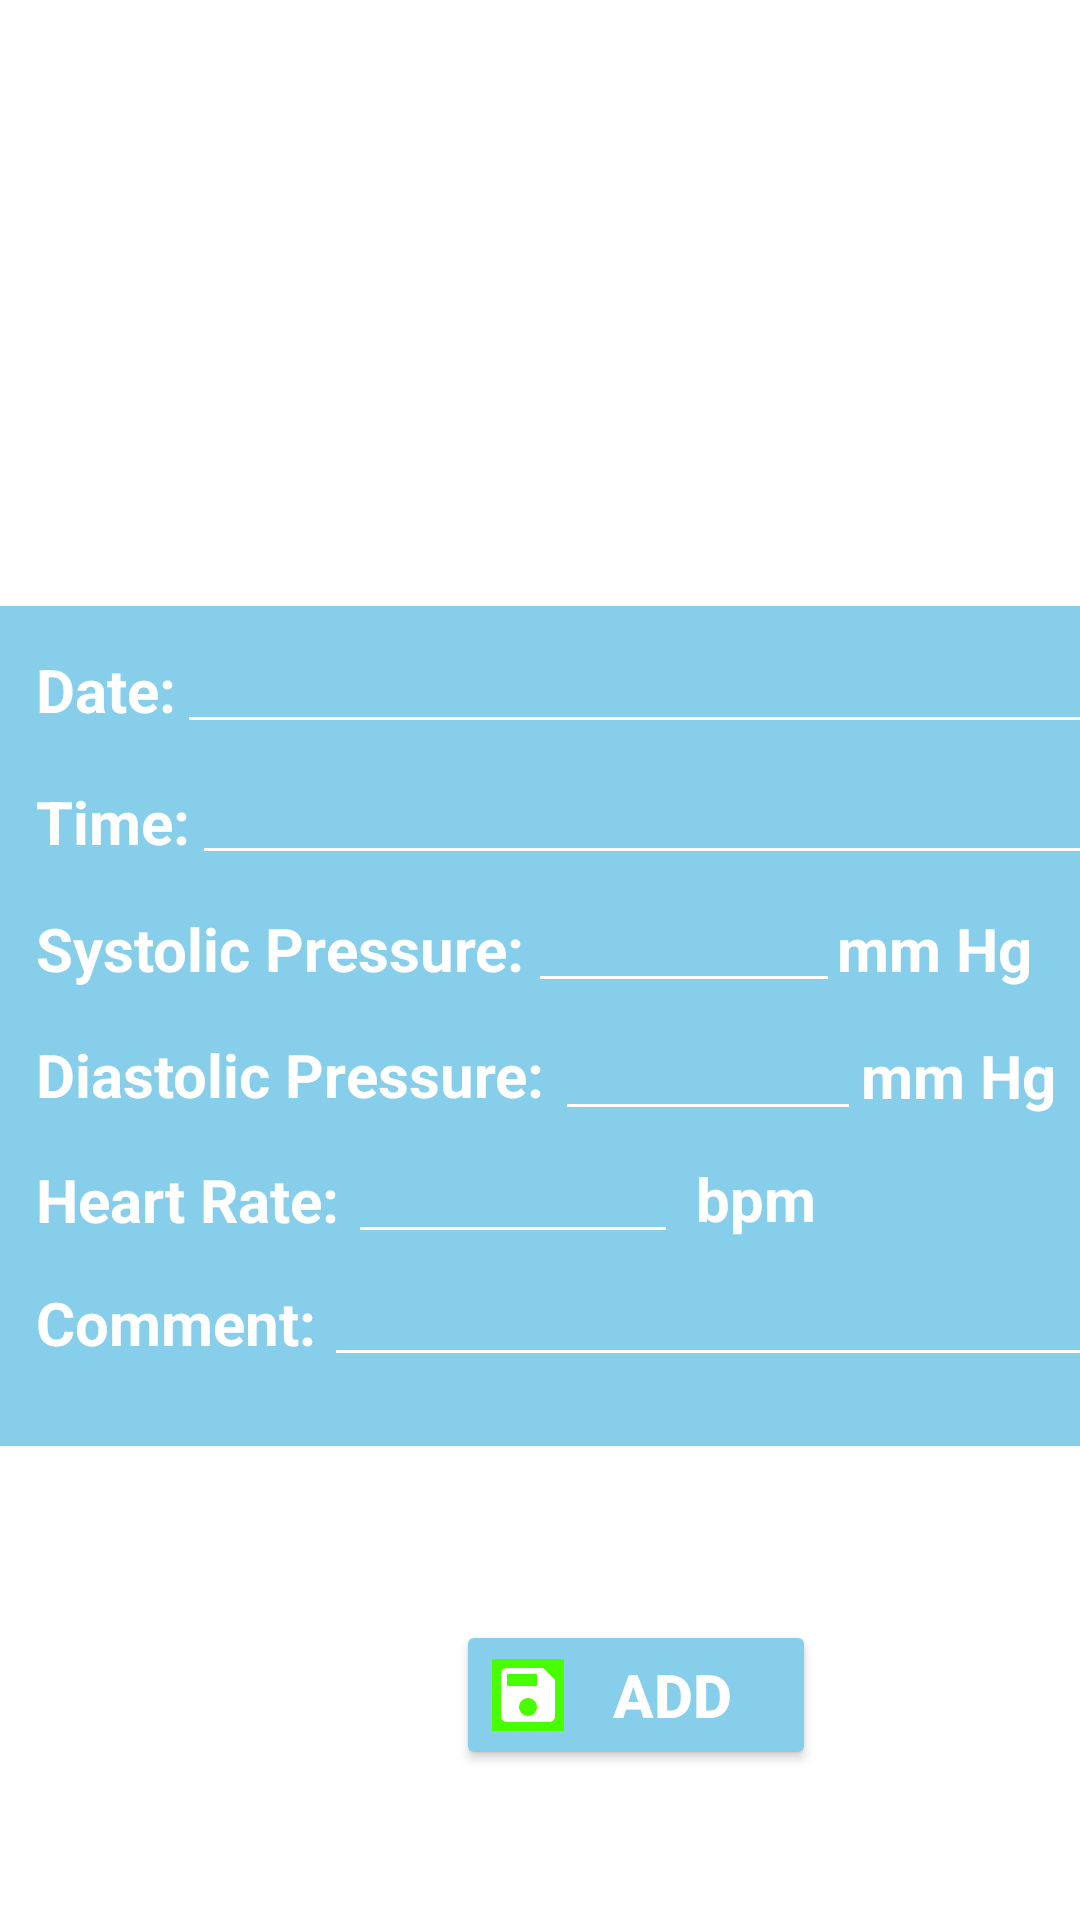

Layout XML and referenced resources for this Android screen:
<!-- AndroidManifest.xml: application theme Theme.Cardiac_Recorder -->
<!-- res/layout/activity_add_measurement.xml -->
<?xml version="1.0" encoding="utf-8"?>
<androidx.constraintlayout.widget.ConstraintLayout xmlns:android="http://schemas.android.com/apk/res/android"
    xmlns:app="http://schemas.android.com/apk/res-auto"
    xmlns:tools="http://schemas.android.com/tools"
    android:layout_width="match_parent"
    android:layout_height="match_parent">

    <androidx.constraintlayout.widget.ConstraintLayout
        android:layout_width="match_parent"
        android:layout_height="175dp"
        android:background="@drawable/vector"
        app:layout_constraintBottom_toBottomOf="parent"
        app:layout_constraintTop_toTopOf="parent"
        app:layout_constraintVertical_bias="0.0"
        tools:layout_editor_absoluteX="4dp">

        <TextView
            android:layout_width="250dp"
            android:layout_height="100dp"
            android:layout_marginStart="120dp"
            android:layout_marginTop="55dp"
            android:layout_marginBottom="10dp"
            android:gravity="center_vertical"
            android:text="Add New Checkup"
            android:textColor="#FFFFFF"
            android:textSize="40sp"
            android:textStyle="bold"
            app:layout_constraintBottom_toBottomOf="parent"
            app:layout_constraintEnd_toEndOf="parent"
            app:layout_constraintHorizontal_bias="0.097"
            app:layout_constraintStart_toStartOf="parent"
            app:layout_constraintTop_toTopOf="parent"
            app:layout_constraintVertical_bias="0.0"
            tools:ignore="MissingConstraints" />

    </androidx.constraintlayout.widget.ConstraintLayout>

    <androidx.constraintlayout.widget.ConstraintLayout
        android:layout_width="match_parent"
        android:layout_height="280dp"
        android:layout_marginTop="45dp"
        android:background="#87CEEB"
        app:layout_constraintBottom_toBottomOf="parent"
        app:layout_constraintTop_toTopOf="parent"
        app:layout_constraintVertical_bias="0.498"
        tools:layout_editor_absoluteX="0dp">

        <TextView
            android:id="@+id/date"
            android:layout_width="wrap_content"
            android:layout_height="32dp"
            android:layout_marginStart="12dp"
            android:text="Date:"
            android:textColor="#FFFFFF"
            android:textSize="20sp"
            android:textStyle="bold"
            app:layout_constraintBottom_toBottomOf="parent"
            app:layout_constraintStart_toStartOf="parent"
            app:layout_constraintTop_toTopOf="parent"
            app:layout_constraintVertical_bias="0.058" />

        <EditText
            android:id="@+id/edit_date"
            android:layout_width="323dp"
            android:layout_height="32dp"
            android:layout_marginStart="59dp"
            android:backgroundTint="@color/white"
            android:inputType="date"
            android:textColor="#FFFFFF"
            android:textSize="20sp"
            app:layout_constraintBottom_toBottomOf="parent"
            app:layout_constraintStart_toStartOf="parent"
            app:layout_constraintTop_toTopOf="parent"
            app:layout_constraintVertical_bias="0.056" />

        <TextView
            android:id="@+id/time"
            android:layout_width="wrap_content"
            android:layout_height="32dp"
            android:layout_marginStart="12dp"
            android:layout_marginTop="6dp"
            android:text="Time:"
            android:textColor="#FFFFFF"
            android:textSize="20sp"
            android:textStyle="bold"
            app:layout_constraintBottom_toBottomOf="parent"
            app:layout_constraintStart_toStartOf="parent"
            app:layout_constraintTop_toTopOf="parent"
            app:layout_constraintVertical_bias="0.216" />

        <EditText
            android:id="@+id/edit_time"
            android:layout_width="320dp"
            android:layout_height="32dp"
            android:layout_marginStart="64dp"
            android:backgroundTint="@color/white"
            android:inputType="time"
            android:textColor="#FFFFFF"
            android:textSize="20sp"
            app:layout_constraintBottom_toBottomOf="parent"
            app:layout_constraintStart_toStartOf="parent"
            app:layout_constraintTop_toTopOf="parent"
            app:layout_constraintVertical_bias="0.233" />

        <TextView
            android:id="@+id/sys_pr"
            android:layout_width="wrap_content"
            android:layout_height="32dp"
            android:layout_marginStart="12dp"
            android:layout_marginTop="4dp"
            android:text="Systolic Pressure:"
            android:textColor="#FFFFFF"
            android:textSize="20sp"
            android:textStyle="bold"
            app:layout_constraintBottom_toBottomOf="parent"
            app:layout_constraintStart_toStartOf="parent"
            app:layout_constraintTop_toTopOf="parent"
            app:layout_constraintVertical_bias="0.396" />

        <EditText
            android:id="@+id/edit_sys_pr"
            android:layout_width="104dp"
            android:layout_height="32dp"
            android:layout_marginStart="176dp"
            android:backgroundTint="@color/white"
            android:inputType="number"
            android:textColor="#FFFFFF"
            android:textSize="20sp"
            app:layout_constraintBottom_toBottomOf="parent"
            app:layout_constraintStart_toStartOf="parent"
            app:layout_constraintTop_toTopOf="parent"
            app:layout_constraintVertical_bias="0.405" />

        <TextView
            android:id="@+id/textView1"
            android:layout_width="84dp"
            android:layout_height="32dp"
            android:layout_marginStart="279dp"
            android:layout_marginTop="2dp"
            android:text="mm Hg"
            android:textColor="#FFFFFF"
            android:textSize="20sp"
            android:textStyle="bold"
            app:layout_constraintBottom_toBottomOf="parent"
            app:layout_constraintStart_toStartOf="parent"
            app:layout_constraintTop_toTopOf="parent"
            app:layout_constraintVertical_bias="0.401" />

        <TextView
            android:id="@+id/dias_pr"
            android:layout_width="wrap_content"
            android:layout_height="32dp"
            android:layout_marginStart="12dp"
            android:layout_marginTop="10dp"
            android:text="Diastolic Pressure:"
            android:textColor="#FFFFFF"
            android:textSize="20sp"
            android:textStyle="bold"
            app:layout_constraintBottom_toBottomOf="parent"
            app:layout_constraintStart_toStartOf="parent"
            app:layout_constraintTop_toTopOf="parent"
            app:layout_constraintVertical_bias="0.558" />

        <EditText
            android:id="@+id/edit_dais_pr"
            android:layout_width="102dp"
            android:layout_height="32dp"
            android:layout_marginStart="185dp"
            android:backgroundTint="@color/white"
            android:inputType="number"
            android:textColor="#FFFFFF"
            android:textSize="20sp"
            app:layout_constraintBottom_toBottomOf="parent"
            app:layout_constraintStart_toStartOf="parent"
            app:layout_constraintTop_toTopOf="parent"
            app:layout_constraintVertical_bias="0.576" />

        <TextView
            android:id="@+id/textView2"
            android:layout_width="wrap_content"
            android:layout_height="32dp"
            android:layout_marginStart="287dp"
            android:text="mm Hg"
            android:textColor="#FFFFFF"
            android:textSize="20sp"
            android:textStyle="bold"
            app:layout_constraintBottom_toBottomOf="parent"
            app:layout_constraintStart_toStartOf="parent"
            app:layout_constraintTop_toTopOf="parent"
            app:layout_constraintVertical_bias="0.576" />

        <TextView
            android:id="@+id/heat_rate"
            android:layout_width="wrap_content"
            android:layout_height="32dp"
            android:layout_marginStart="12dp"
            android:layout_marginTop="12dp"
            android:text="Heart Rate:"
            android:textColor="#FFFFFF"
            android:textSize="20sp"
            android:textStyle="bold"
            app:layout_constraintBottom_toBottomOf="parent"
            app:layout_constraintStart_toStartOf="parent"
            app:layout_constraintTop_toTopOf="parent"
            app:layout_constraintVertical_bias="0.73" />

        <EditText
            android:id="@+id/edit_heat_rate"
            android:layout_width="110dp"
            android:layout_height="32dp"
            android:layout_marginStart="116dp"
            android:layout_marginTop="25dp"
            android:backgroundTint="@color/white"
            android:inputType="number"
            android:textColor="#FFFFFF"
            android:textSize="20sp"
            app:layout_constraintBottom_toBottomOf="parent"
            app:layout_constraintStart_toStartOf="parent"
            app:layout_constraintTop_toTopOf="parent"
            app:layout_constraintVertical_bias="0.713" />

        <TextView
            android:id="@+id/textView3"
            android:layout_width="wrap_content"
            android:layout_height="32dp"
            android:layout_marginStart="227dp"
            android:layout_marginTop="25dp"
            android:text=" bpm"
            android:textColor="#FFFFFF"
            android:textSize="20sp"
            android:textStyle="bold"
            app:layout_constraintBottom_toBottomOf="parent"
            app:layout_constraintStart_toStartOf="parent"
            app:layout_constraintTop_toTopOf="parent"
            app:layout_constraintVertical_bias="0.713" />

        <TextView
            android:id="@+id/comment"
            android:layout_width="wrap_content"
            android:layout_height="32dp"
            android:layout_marginStart="12dp"
            android:layout_marginTop="10dp"
            android:text="Comment:"
            android:textColor="#FFFFFF"
            android:textSize="20sp"
            android:textStyle="bold"
            app:layout_constraintBottom_toBottomOf="parent"
            app:layout_constraintStart_toStartOf="parent"
            app:layout_constraintTop_toTopOf="parent"
            app:layout_constraintVertical_bias="0.905" />

        <EditText
            android:id="@+id/edit_comment"
            android:layout_width="266dp"
            android:layout_height="32dp"
            android:layout_marginStart="108dp"
            android:layout_marginTop="55dp"
            android:backgroundTint="@color/white"
            android:textColor="#FFFFFF"
            android:textSize="20sp"
            app:layout_constraintBottom_toBottomOf="parent"
            app:layout_constraintStart_toStartOf="parent"
            app:layout_constraintTop_toTopOf="parent"
            app:layout_constraintVertical_bias="0.88" />

    </androidx.constraintlayout.widget.ConstraintLayout>

    <Button
        android:id="@+id/button_save"
        android:layout_width="120dp"
        android:layout_height="50dp"
        android:layout_marginStart="152dp"
        android:layout_marginBottom="50dp"
        android:backgroundTint="#87CEEB"
        android:text="ADD"
        android:drawableLeft="@drawable/save"
        android:drawableTintMode="add"
        android:textColor="#FFFFFF"
        android:textSize="20sp"
        android:textStyle="bold"
        app:layout_constraintBottom_toBottomOf="parent"
        app:layout_constraintStart_toStartOf="parent" />

</androidx.constraintlayout.widget.ConstraintLayout>
<!-- resources referenced by this layout -->
<resources>
  <!-- drawable save (drawable) -->
  <vector android:height="24dp" android:tint="#47FF00"
      android:viewportHeight="24" android:viewportWidth="24"
      android:width="24dp" xmlns:android="http://schemas.android.com/apk/res/android">
      <path android:fillColor="@android:color/white" android:pathData="M17,3L5,3c-1.11,0 -2,0.9 -2,2v14c0,1.1 0.89,2 2,2h14c1.1,0 2,-0.9 2,-2L21,7l-4,-4zM12,19c-1.66,0 -3,-1.34 -3,-3s1.34,-3 3,-3 3,1.34 3,3 -1.34,3 -3,3zM15,9L5,9L5,5h10v4z"/>
  </vector>
  <style name="Theme.Cardiac_Recorder" parent="Theme.MaterialComponents.DayNight.NoActionBar">
          
          <item name="colorPrimary">#87CEEB</item>
          <item name="colorPrimaryVariant">#87CEEB</item>
          <item name="colorOnPrimary">@color/white</item>
          
          <item name="colorSecondary">@color/teal_200</item>
          <item name="colorSecondaryVariant">@color/teal_700</item>
          <item name="colorOnSecondary">@color/black</item>
          
          <item name="android:statusBarColor" tools:targetApi="l">?attr/colorPrimaryVariant</item>
          
      </style>
  <!-- not gathered from this repository: default colours our renderer supplied (Android Studio template values) -->
  <color name="teal_200">#FF03DAC5</color>
  <color name="teal_700">#FF018786</color>
  <color name="black">#FF000000</color>
  <color name="white">#FFFFFFFF</color>
</resources>
